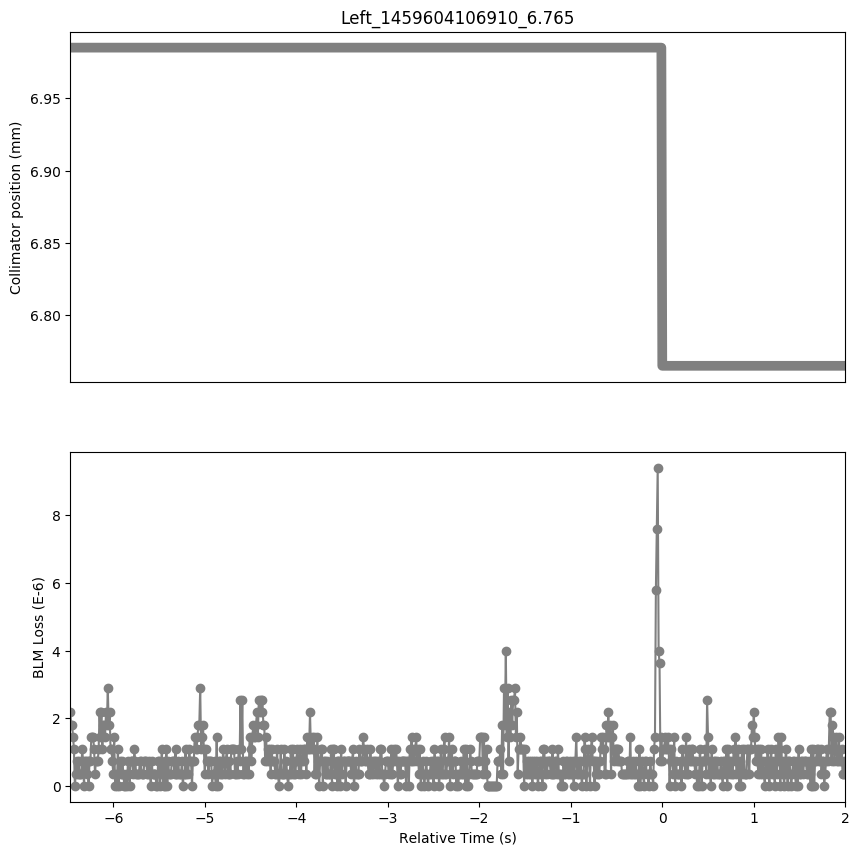

The data file committed next to this chart (first rows):
Timestamp, position, BLMTI.06L7.B2I10_TCLA.B6L7.B2
1459604100440, 6.985, 2.1719999999999997e-06
1459604100450, 6.985, 1.81e-06
1459604100460, 6.985, 1.81e-06
1459604100470, 6.985, 1.4480000000000002e-06
1459604100480, 6.985, 1.0859999999999999e-06
1459604100490, 6.985, 0.0
1459604100500, 6.985, 3.6200000000000004e-07
1459604100510, 6.985, 7.240000000000001e-07
1459604100520, 6.985, 3.6200000000000004e-07
1459604100530, 6.985, 7.240000000000001e-07
1459604100540, 6.985, 3.6200000000000004e-07
1459604100550, 6.985, 3.6200000000000004e-07
1459604100560, 6.985, 3.6200000000000004e-07
1459604100570, 6.985, 1.0859999999999999e-06
1459604100580, 6.985, 7.240000000000001e-07
1459604100590, 6.985, 0.0
1459604100600, 6.985, 7.240000000000001e-07
1459604100610, 6.985, 7.240000000000001e-07
1459604100620, 6.985, 3.6200000000000004e-07
1459604100630, 6.985, 7.240000000000001e-07
1459604100640, 6.985, 0.0
1459604100650, 6.985, 7.240000000000001e-07
1459604100660, 6.985, 7.240000000000001e-07
1459604100670, 6.985, 1.4480000000000002e-06
1459604100680, 6.985, 1.4480000000000002e-06
1459604100690, 6.985, 1.4480000000000002e-06
1459604100700, 6.985, 1.0859999999999999e-06
1459604100710, 6.985, 3.6200000000000004e-07
1459604100720, 6.985, 7.240000000000001e-07
1459604100730, 6.985, 7.240000000000001e-07
1459604100740, 6.985, 7.240000000000001e-07
1459604100750, 6.985, 1.0859999999999999e-06
1459604100760, 6.985, 2.1719999999999997e-06
1459604100770, 6.985, 1.4480000000000002e-06
1459604100780, 6.985, 2.1719999999999997e-06
1459604100790, 6.985, 1.0859999999999999e-06
1459604100800, 6.985, 1.81e-06
1459604100810, 6.985, 1.81e-06
1459604100820, 6.985, 1.4480000000000002e-06
1459604100830, 6.985, 2.1719999999999997e-06
1459604100840, 6.985, 1.81e-06
1459604100850, 6.985, 2.8960000000000003e-06
1459604100860, 6.985, 1.81e-06
1459604100870, 6.985, 2.1719999999999997e-06
1459604100880, 6.985, 1.0859999999999999e-06
1459604100890, 6.985, 1.0859999999999999e-06
1459604100900, 6.985, 7.240000000000001e-07
1459604100910, 6.985, 3.6200000000000004e-07
1459604100920, 6.985, 1.4480000000000002e-06
1459604100930, 6.985, 0.0
1459604100940, 6.985, 3.6200000000000004e-07
1459604100950, 6.985, 0.0
1459604100960, 6.985, 1.0859999999999999e-06
1459604100970, 6.985, 0.0
1459604100980, 6.985, 7.240000000000001e-07
1459604100990, 6.985, 3.6200000000000004e-07
1459604101000, 6.985, 3.6200000000000004e-07
1459604101010, 6.985, 7.240000000000001e-07
1459604101020, 6.985, 3.6200000000000004e-07
1459604101030, 6.985, 0.0
... 788 more rows
